Run: headless pygame with SDL's dummy video driver; simulated clock (each Clock.tick advances the game by its frame time, no real sleeping); random seed 0; keys injected as events and as key.get_pressed() state; no mouse input.
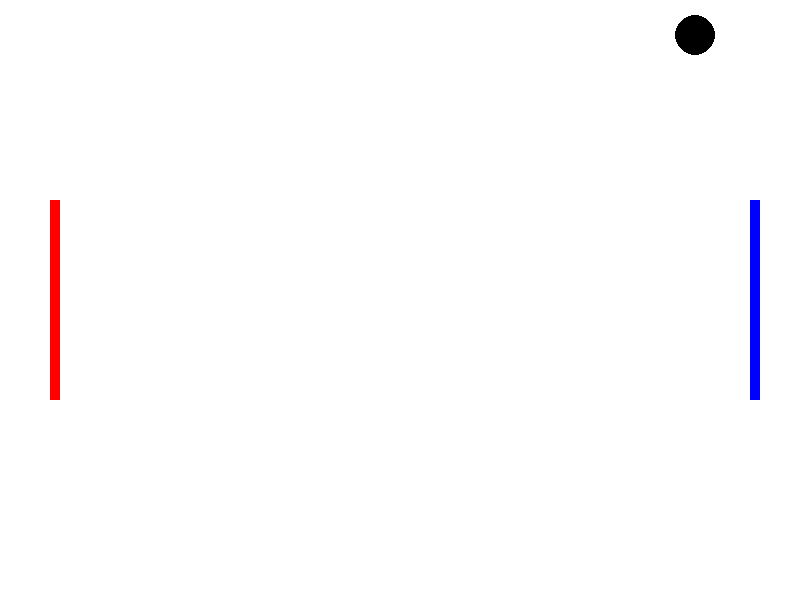
Frame 1 of 4 · flips 1–60 · no input
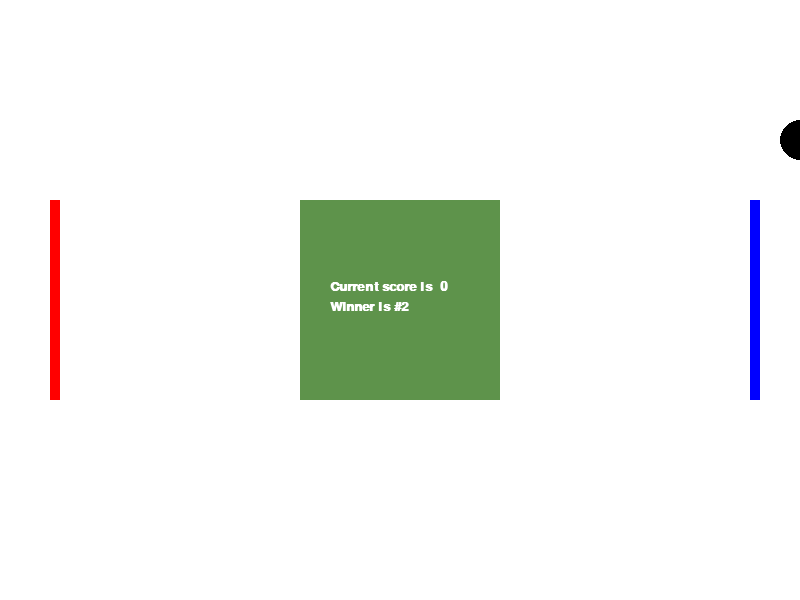
Frame 2 of 4 · flips 61–180 · tapped SPACE, RETURN · held RIGHT (→), D
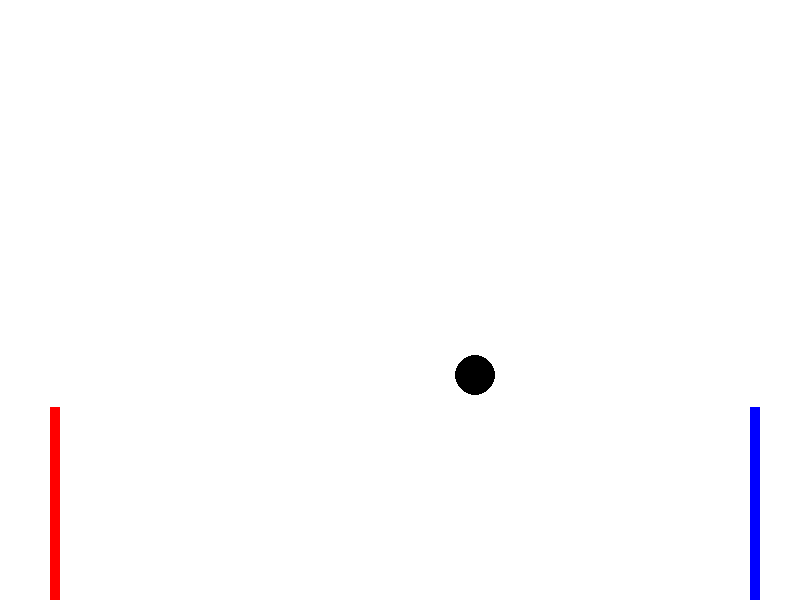
Frame 3 of 4 · flips 181–300 · held DOWN (↓), S
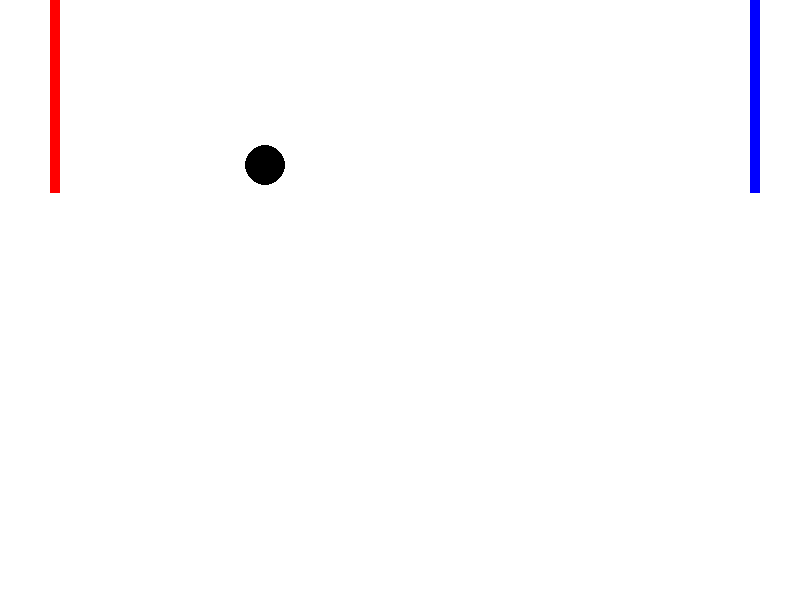
Frame 4 of 4 · flips 301–420 · held LEFT (←), A, UP (↑), W

The pygame program that drew these frames:

import pygame as pg
import random
pg.init()
w, h = 800, 600
screen = pg.display.set_mode((w, h))
pg.display.set_caption("Ping Pong by DreamTeam")
color = (94, 147, 75)
white = (255, 255, 255)
green = (0, 255, 0)
blue = (0, 0, 255)
red = (255, 0, 0)
black = (0, 0, 0)
is_running = True
clock = pg.time.Clock()
font = pg.font.SysFont("Times New Roman", 20, True)
ball = (0, 0, 0)
c1, c2 = w // 2, h // 2
dc1, dc2 = 5, -5
r = 20
r1, r2 = 50, h // 2 - 100
r3, r4 = 750, h // 2 - 100
score1, score2 = 0, 0
lose = False
FPS = 50

while is_running:
    clock.tick(FPS)
    for event in pg.event.get():
        if event.type == pg.QUIT:
            is_running = False

    screen.fill((255, 255, 255))
    pg.draw.circle(screen, ball, (c1, c2), 20)
    pg.draw.rect(screen, red, (r1, r2, 10, 200))
    pg.draw.rect(screen, blue, (r3, r4, 10, 200))

    if r2 + 200 >= 600:
        r2 = 600 - 200
    if r2 <= 0:
        r2 = 0
    if r4 + 200 >= 600:
        r4 = 600 - 200
    if r4 <= 0:
        r4 = 0

    ball_point = (c1, c2)
    if ball_point[0] == w:
        score1 += 1
        lose = True
    if ball_point[0] == 0:
        score2 += 1
        lose = True

    if c2 + r >= h or c2 - r <= 0:
        dc2 *= -1
    c1 += dc1
    c2 += dc2

    keys = pg.key.get_pressed()
    if keys[pg.K_UP]:
        r4 -= 7
    elif keys[pg.K_DOWN]:
        r4 += 7
    if keys[pg.K_w]:
        r2 -= 7
    elif keys[pg.K_s]:
        r2 += 7

    ball_point = (c1, c2)
    if (ball_point[1] in range(r4, r4 + 200) and ball_point[0] == r3 - r):
        dc1 *= -1
        dc2 *= -1
    if (ball_point[1] in range(r2, r2 + 200) and ball_point[0] == r1 + r):
        dc1 *= -1
        dc2 *= -1

    while lose:
        clock.tick(FPS)
        for event in pg.event.get():
            if event.type == pg.QUIT:
                is_running = False
                lose = False
            if event.type == pg.KEYDOWN:
                c1, c2 = w // 2, h // 2
                lose = False
                running = True
        pg.draw.rect(screen, color, (w // 2 - 100, h // 2 - 100, 200, 200))
        if score1 > score2:
            text = font.render(f"Winner is #1", True, white)
            text2 = font.render(f"Current score is {score1}", True, white)
            screen.blit(text, (w//2 - 70, h //2) )
            screen.blit(text2,(w//2 - 70, h//2 - 20))
            score1, score2 = 0, 0
        else:
            text = font.render(f"Winner is #2", True, white)
            text2 = font.render(f"Current score is  {score2}", True, white)
            screen.blit(text, (w//2 - 70, h //2) )
            screen.blit(text2,(w//2 - 70, h//2 - 20))
            score1, score2 = 0, 0

        # screen.blit(text, (w//2 - 70, h //2) )
        # screen.blit(text2,(w//2 - 70, h//2 - 20))
        pg.display.flip()

    pg.display.flip()
pg.quit()
